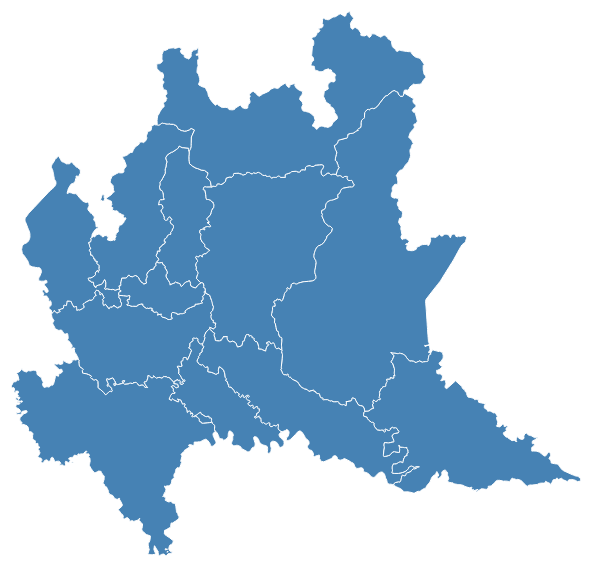
D3 v3 page, settled after 360 driven frames (6 s of simulated time); the page loaded 1 data file(s).



//Map dimensions (in pixels)
var width = 600,
    height = 573;

//Map projection
var projection = d3.geo.mercator()
    .scale(11147.671569944368)
    .center([9.963574999999999,45.66702504781234]) //projection center
    .translate([width/2,height/2]) //translate to center the map in view

//Generate paths based on projection
var path = d3.geo.path()
    .projection(projection);

//Create an SVG
var svg = d3.select("body").append("svg")
    .attr("width", width)
    .attr("height", height);

//Group for the map features
var features = svg.append("g")
    .attr("class","features");

//Create zoom/pan listener
//Change [1,Infinity] to adjust the min/max zoom scale
var zoom = d3.behavior.zoom()
    .scaleExtent([1, Infinity])
    .on("zoom",zoomed);

svg.call(zoom);

d3.json("provincie_lombarde_georeferenziate.geojson",function(error,geodata) {
  if (error) return console.log(error); //unknown error, check the console

  //Create a path for each map feature in the data
  features.selectAll("path")
    .data(geodata.features)
    .enter()
    .append("path")
    .attr("d",path)
    .on("click",clicked);

});

// Add optional onClick events for features here
// d.properties contains the attributes (e.g. d.properties.name, d.properties.population)
function clicked(d,i) {

}


//Update map on zoom/pan
function zoomed() {
  features.attr("transform", "translate(" + zoom.translate() + ")scale(" + zoom.scale() + ")")
      .selectAll("path").style("stroke-width", 1 / zoom.scale() + "px" );
}



### data: provincie_lombarde_georeferenziate.geojson
{
 "type": "FeatureCollection",
 "features": [
  {
   "type": "Feature",
   "geometry": {
    "type": "MultiPolygon",
    "coordinates": "[... 1 items]"
   },
   "properties": {
    "cod_reg": 3,
    "cod_pro": 12,
    "provincia": "VARESE",
    "shape_leng": 245849.0,
    "shape_area": 1199042094.0,
    "cartodb_id": 13,
    "created_at": "2014-10-22T17:20:28Z",
    "updated_at": "2014-10-22T18:29:04Z",
    "consumo_medio": 215.3
   }
  },
  {
   "type": "Feature",
   "geometry": {
    "type": "MultiPolygon",
    "coordinates": "[... 2 items]"
   },
   "properties": {
    "cod_reg": 3,
    "cod_pro": 15,
    "provincia": "MILANO",
    "shape_leng": 309552.0,
    "shape_area": 1575269006.0,
    "cartodb_id": 14,
    "created_at": "2014-10-22T17:20:28Z",
    "updated_at": "2014-10-22T18:29:13Z",
    "consumo_medio": 203.2
   }
  },
  {
   "type": "Feature",
   "geometry": {
    "type": "MultiPolygon",
    "coordinates": "[... 1 items]"
   },
   "properties": {
    "cod_reg": 3,
    "cod_pro": 97,
    "provincia": "LECCO",
    "shape_leng": 181395.0,
    "shape_area": 814804869.0,
    "cartodb_id": 78,
    "created_at": "2014-10-22T17:20:28Z",
    "updated_at": "2014-10-22T18:31:17Z",
    "consumo_medio": 182.7
   }
  },
  {
   "type": "Feature",
   "geometry": {
    "type": "MultiPolygon",
    "coordinates": "[... 1 items]"
   },
   "properties": {
    "cod_reg": 3,
    "cod_pro": 98,
    "provincia": "LODI",
    "shape_leng": 235658.0,
    "shape_area": 782310921.0,
    "cartodb_id": 82,
    "created_at": "2014-10-22T17:20:28Z",
    "updated_at": "2014-10-22T18:31:33Z",
    "consumo_medio": 204.7
   }
  },
  {
   "type": "Feature",
   "geometry": {
    "type": "MultiPolygon",
    "coordinates": "[... 2 items]"
   },
   "properties": {
    "cod_reg": 3,
    "cod_pro": 13,
    "provincia": "COMO",
    "shape_leng": 260843.0,
    "shape_area": 1279088730.0,
    "cartodb_id": 9,
    "created_at": "2014-10-22T17:20:28Z",
    "updated_at": "2014-10-22T18:28:54Z",
    "consumo_medio": 223.4
   }
  },
  {
   "type": "Feature",
   "geometry": {
    "type": "MultiPolygon",
    "coordinates": "[... 3 items]"
   },
   "properties": {
    "cod_reg": 3,
    "cod_pro": 18,
    "provincia": "PAVIA",
    "shape_leng": 450741.0,
    "shape_area": 2968155571.0,
    "cartodb_id": 15,
    "created_at": "2014-10-22T17:20:28Z",
    "updated_at": "2014-10-22T18:29:22Z",
    "consumo_medio": 265.1
   }
  },
  {
   "type": "Feature",
   "geometry": {
    "type": "MultiPolygon",
    "coordinates": "[... 1 items]"
   },
   "properties": {
    "cod_reg": 3,
    "cod_pro": 16,
    "provincia": "BERGAMO",
    "shape_leng": 311027.0,
    "shape_area": 2745545178.0,
    "cartodb_id": 16,
    "created_at": "2014-10-22T17:20:28Z",
    "updated_at": "2014-10-22T18:29:30Z",
    "consumo_medio": 178.6
   }
  },
  {
   "type": "Feature",
   "geometry": {
    "type": "MultiPolygon",
    "coordinates": "[... 1 items]"
   },
   "properties": {
    "cod_reg": 3,
    "cod_pro": 17,
    "provincia": "BRESCIA",
    "shape_leng": 446983.0,
    "shape_area": 4788496887.0,
    "cartodb_id": 17,
    "created_at": "2014-10-22T17:20:28Z",
    "updated_at": "2014-10-22T18:29:39Z",
    "consumo_medio": 195.8
   }
  },
  "... 4 more items"
 ]
}